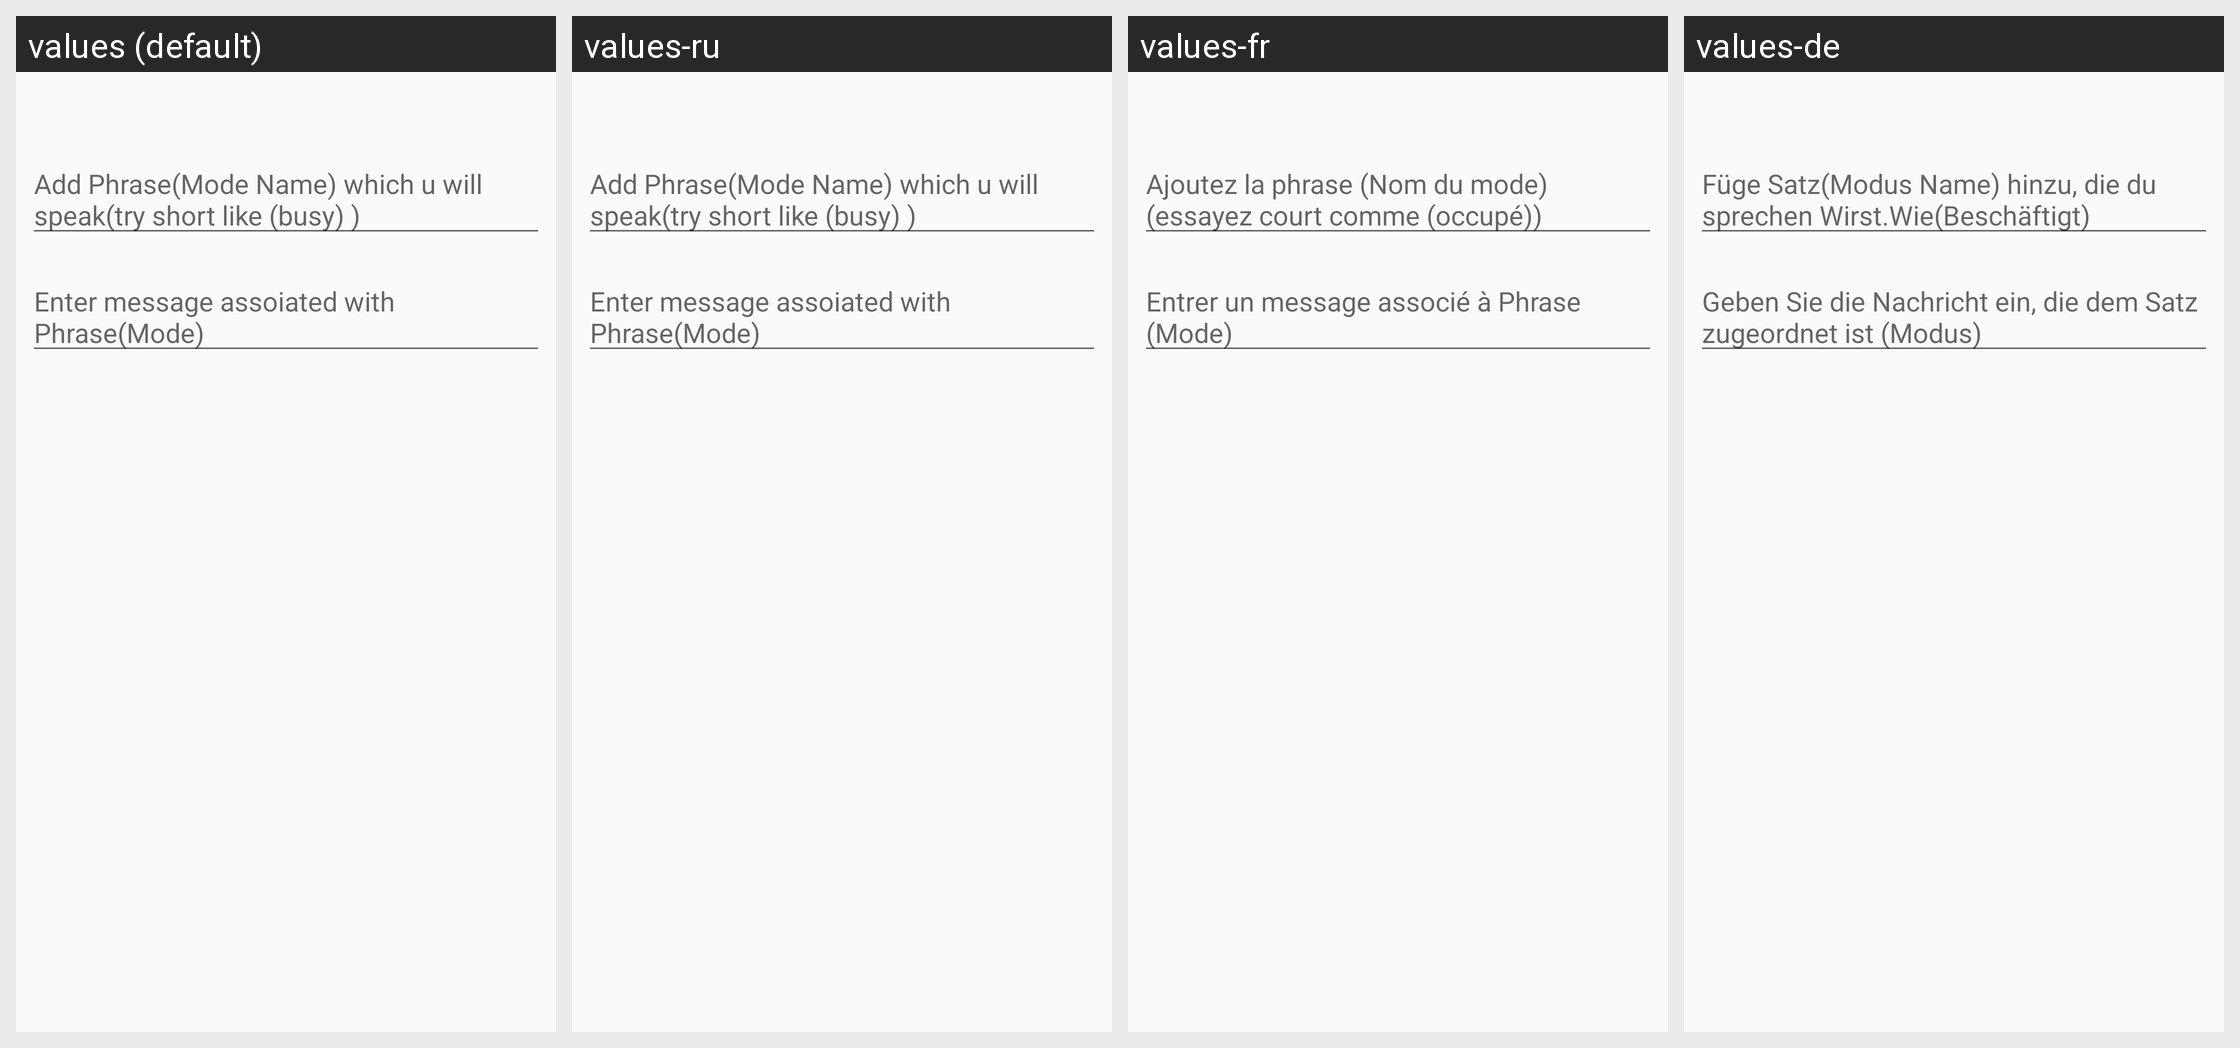

For this localized Android screen grid, give each drawn string resource with its value in every locale shown.
Android screen res/layout/add_phrase_message.xml rendered under 4 locales, left to right: values (default), values-ru, values-fr, values-de. Device: Nexus 5 (rendered at 1080×1920; each locale shown at half size, 540×960, under a caption strip naming it); theme AppTheme.
Other locales in the repository, not shown: values-es, values-pt, values-zh.
Strings drawn on this screen, with the default value and each locale's value (text and hints the layout hard-codes, and strings that could not be matched under every locale, appear in the picture but are not listed):

add_phrase_mode_name_which_u_will_speak_try_short_like_busy
  values: Add Phrase(Mode Name) which u will speak(try short like (busy) )
  values-ru: Add Phrase(Mode Name) which u will speak(try short like (busy) )
  values-fr: Ajoutez la phrase (Nom du mode) (essayez court comme (occupé))
  values-de: Füge Satz(Modus Name) hinzu, die du sprechen Wirst.Wie(Beschäftigt)

enter_message_assoiated_with_phrase_mode
  values: Enter message assoiated with Phrase(Mode)
  values-ru: Enter message assoiated with Phrase(Mode)
  values-fr: Entrer un message associé à Phrase (Mode)
  values-de: Geben Sie die Nachricht ein, die dem Satz zugeordnet ist (Modus)
